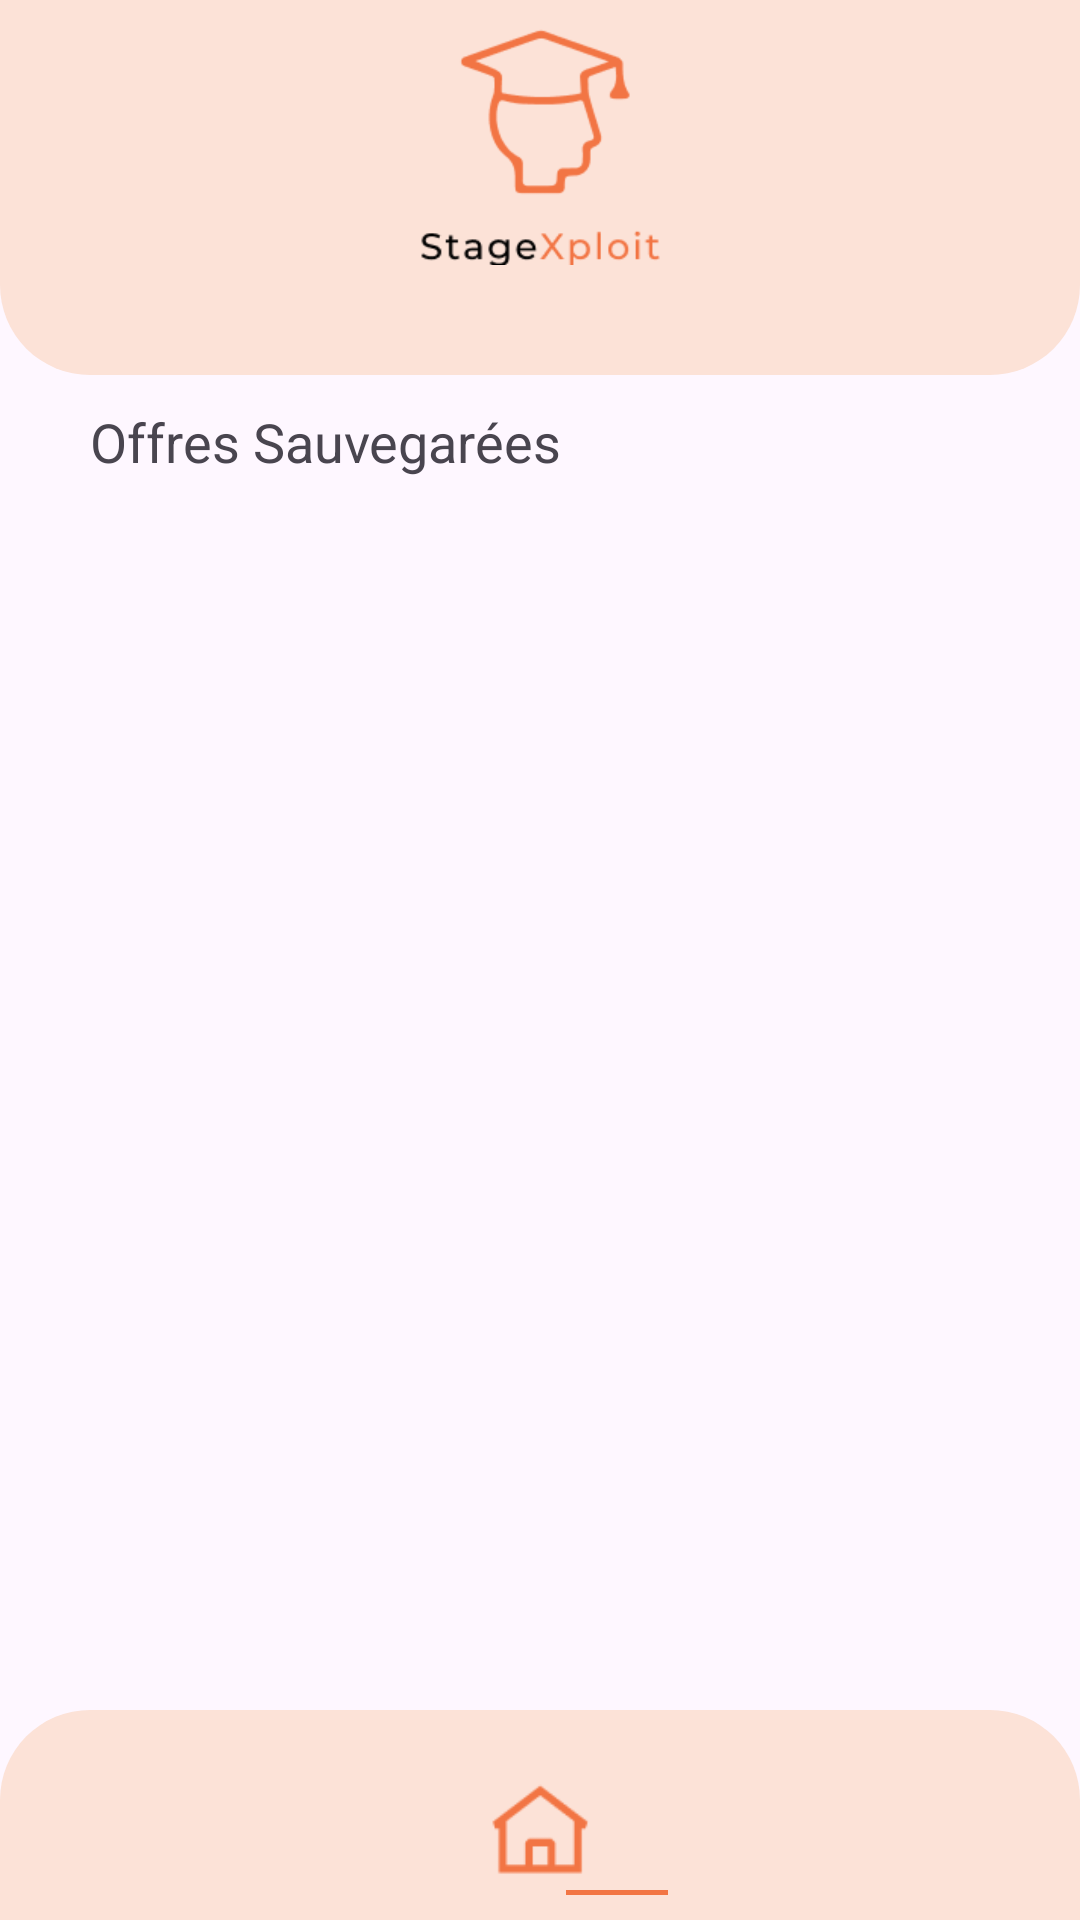

Write the Android layout XML for this screen, with the resource values it uses.
<!-- AndroidManifest.xml: application theme Theme.Application_gestion_de_stage -->
<!-- res/layout/fragment_ecran_offres_sauvegardees.xml -->
<?xml version="1.0" encoding="utf-8"?>
<androidx.constraintlayout.widget.ConstraintLayout xmlns:android="http://schemas.android.com/apk/res/android"
    xmlns:app="http://schemas.android.com/apk/res-auto"
    xmlns:tools="http://schemas.android.com/tools"
    android:layout_width="match_parent"
    android:layout_height="match_parent"
    tools:context=".ecran_offres_sauvegardees">

    <FrameLayout
        android:layout_width="match_parent"
        android:layout_height="wrap_content"
        android:background="@drawable/haut_titre"
        tools:ignore="MissingConstraints"
        android:id="@+id/haut_titre">

        <ImageView
            android:id="@+id/logo_principal_orange"
            android:layout_width="73dp"
            android:layout_height="70dp"
            android:layout_gravity="center"
            android:layout_marginBottom="25dp"
            android:contentDescription="LogoPrincipalOrange"
            android:src="@drawable/logo_principal_orange" />

        <ImageView
            android:id="@+id/titre_noir_orange"
            android:layout_width="80dp"
            android:layout_height="20dp"
            android:layout_gravity="center"
            android:layout_marginTop="20dp"
            android:contentDescription="LogoPrincipalOrange"
            android:src="@drawable/titre_noir_orange" />

    </FrameLayout>

    <FrameLayout
        android:id="@+id/frameTitle"
        android:layout_width="0dp"
        android:layout_height="wrap_content"
        android:layout_marginTop="10dp"
        android:layout_marginLeft="30dp"
        android:layout_marginBottom="10dp"
        app:layout_constraintEnd_toEndOf="parent"
        app:layout_constraintHorizontal_bias="0.0"
        app:layout_constraintStart_toStartOf="parent"
        app:layout_constraintTop_toBottomOf="@+id/haut_titre">

        <TextView
            android:id="@+id/offres_sauvegardées"
            android:layout_width="wrap_content"
            android:layout_height="wrap_content"
            android:text="Offres Sauvegarées"
            android:textSize="18dp" />

    </FrameLayout>

    <FrameLayout
        android:id="@+id/frame_offres_sauvegardées"
        android:layout_width="match_parent"
        android:layout_height="0dp"
        app:layout_constraintEnd_toEndOf="parent"
        app:layout_constraintStart_toStartOf="parent"
        app:layout_constraintTop_toBottomOf="@+id/frameTitle">

        <androidx.recyclerview.widget.RecyclerView
            android:id="@+id/offreSauvegardéesRecycler"
            android:layout_width="match_parent"
            android:layout_height="wrap_content"
            app:layout_constraintEnd_toEndOf="parent"
            app:layout_constraintStart_toStartOf="parent"
            app:layout_constraintTop_toBottomOf="@+id/frameTitreOffresSauvegardées"/>

    </FrameLayout>

    <FrameLayout
        android:id="@+id/bottomLayout"
        android:layout_width="match_parent"
        android:layout_height="wrap_content"
        android:layout_alignParentBottom="true"
        android:background="@drawable/bas_titre"
        app:layout_constraintStart_toStartOf="parent"
        app:layout_constraintEnd_toEndOf="parent"
        app:layout_constraintBottom_toBottomOf="parent">

        <LinearLayout
            android:layout_width="match_parent"
            android:layout_height="wrap_content"
            android:orientation="horizontal"
            android:layout_marginTop="20dp"
            android:gravity="center">

            <ImageButton
                android:id="@+id/btn_accueil"
                android:layout_width="40dp"
                android:layout_height="40dp"
                android:gravity="center"

                android:background="@color/orange_faible"
                android:src="@drawable/icone_btn_accueil"
                android:scaleType="fitCenter"
                android:adjustViewBounds="true"/>

        </LinearLayout>

        <ImageView
            android:id="@+id/page_actuelle"
            android:layout_width="44dp"
            android:layout_height="1.5dp"
            android:layout_marginStart="183.5dp"
            android:layout_marginTop="60dp"
            android:contentDescription="page_actuelle"
            android:src="@drawable/page_actuelle"
            android:scaleType="fitCenter"
            android:adjustViewBounds="true"/>
    </FrameLayout>

</androidx.constraintlayout.widget.ConstraintLayout>
<!-- resources referenced by this layout -->
<resources>
  <color name="orange_faible">#FCE2D7</color>
  <!-- drawable bas_titre (drawable) -->
  <?xml version="1.0" encoding="utf-8"?>
  <layer-list xmlns:android="http://schemas.android.com/apk/res/android">
      <item
          android:left="0dp"
          android:right="0dp"
          android:top="0dp"
          android:bottom="0dp"
          android:height="70dp">
          <shape android:shape="rectangle">
              <solid android:color="#FCE2D7" />
              <corners android:topLeftRadius="30dp"
                  android:topRightRadius="30dp"
                  android:bottomLeftRadius="0dp"
                  android:bottomRightRadius="0dp" />
              <size android:height="10dp" />
          </shape>
      </item>
  </layer-list>
  <!-- drawable haut_titre (drawable) -->
  <?xml version="1.0" encoding="utf-8"?>
  <layer-list xmlns:android="http://schemas.android.com/apk/res/android">
      <item
          android:left="0dp"
          android:right="0dp"
          android:top="0dp"
          android:bottom="0dp"
          android:height="125dp">
          <shape android:shape="rectangle">
              <solid android:color="#FCE2D7" />
              <corners android:topLeftRadius="0dp"
                  android:topRightRadius="0dp"
                  android:bottomLeftRadius="30dp"
                  android:bottomRightRadius="30dp" />
              <size android:height="10dp" />
          </shape>
      </item>
  </layer-list>
  <!-- drawable icone_btn_accueil: png bitmap (drawable, 716 bytes) -->
  <!-- drawable logo_principal_orange: png bitmap (drawable, 2335 bytes) -->
  <!-- drawable page_actuelle: png bitmap (drawable, 76 bytes) -->
  <!-- drawable titre_noir_orange: png bitmap (drawable, 1782 bytes) -->
  <style name="Theme.Application_gestion_de_stage" parent="Base.Theme.Application_gestion_de_stage" />
  <style name="Base.Theme.Application_gestion_de_stage" parent="Theme.Material3.DayNight.NoActionBar">
          
          
  
          <item name="colorPrimary">@android:color/transparent</item>
          <item name="colorPrimaryVariant">@android:color/transparent</item>
          <item name="colorOnPrimary">@color/orange</item>
      </style>
  <color name="orange">#F27544</color>
</resources>
